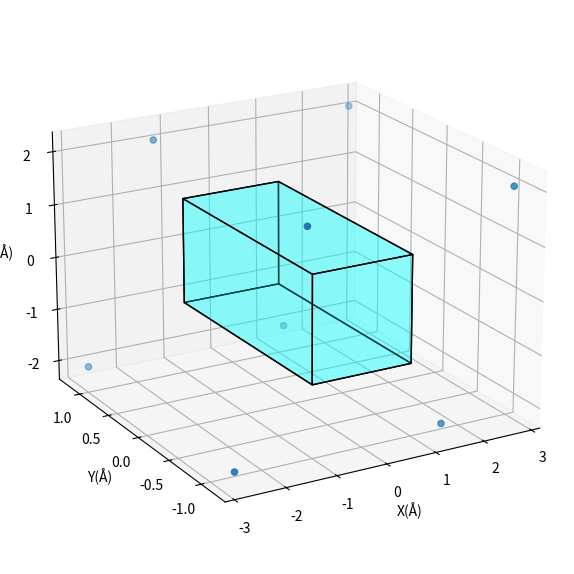

This chart was generated by the following Python code:
import numpy as np
from mpl_toolkits.mplot3d import Axes3D
from mpl_toolkits.mplot3d.art3d import Poly3DCollection, Line3DCollection
import matplotlib.pyplot as plt

points = np.array([[-1, -1, -1],
                  [1, -1, -1 ],
                  [1, 1, -1],
                  [-1, 1, -1],
                  [-1, -1, 1],
                  [1, -1, 1 ],
                  [1, 1, 1],
                  [-1, 1, 1]])

P = [[2.06498904e-01 , -6.30755443e-07 ,  1.07477548e-03],
 [1.61535574e-06 ,  1.18897198e-01 ,  7.85307721e-06],
 [7.08353661e-02 ,  4.48415767e-06 ,  2.05395893e-01]]

Z = np.zeros((8,3)) #otto vertici tre coordinate, crea array vuot odi coordinate
for i in range(8): Z[i,:] = np.dot(points[i,:],P)
print(Z)
Z = 10.0*Z
print(Z)

fig = plt.figure(figsize=plt.figaspect(1)*1.5)
ax = fig.add_subplot(111, projection='3d')

r = [-1,1]

X, Y = np.meshgrid(r, r)
# plot vertices
ax.scatter3D(Z[:, 0], Z[:, 1], Z[:, 2])

# list of sides' polygons of figure
verts = [[points[0],points[1],points[2],points[3]],
 [points[4],points[5],points[6],points[7]],
 [points[0],points[1],points[5],points[4]],
 [points[2],points[3],points[7],points[6]],
 [points[1],points[2],points[6],points[5]],
 [points[4],points[7],points[3],points[0]]]

# plot sides
ax.add_collection3d(Poly3DCollection(verts,
 facecolors='cyan', linewidths=1, edgecolors='black', alpha=.25))

ax.set_xlabel('X(Å)')
ax.set_ylabel('Y(Å)')
ax.set_zlabel('Z(Å)')
ax.view_init(20,-120)
#plt.axis('off')

ax.grid(True)
plt.show()
print('ax.azim {}'.format(ax.azim))
print('ax.elev {}'.format(ax.elev))